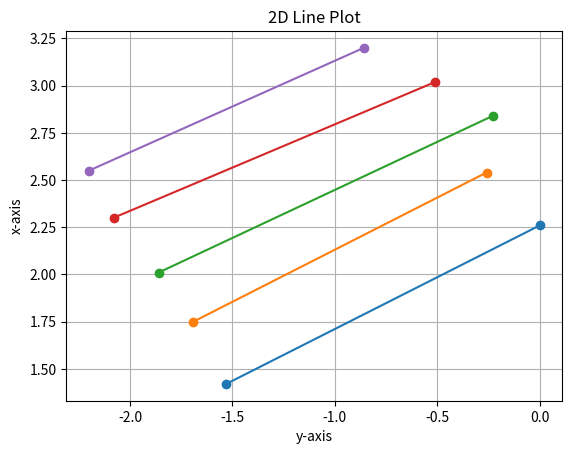

This figure's Python source:
import matplotlib.pyplot as plt
import numpy as np

# Data
lines = np.array(
[[1.42, 1.53, 2.26, 0.  ],
 [1.75, 1.69, 2.54, 0.26],
 [2.01, 1.86, 2.84, 0.23],
 [2.3,  2.08, 3.02, 0.51],
 [2.55, 2.2,  3.2,  0.86]]
)

# Plotting
plt.figure()
for line in lines:
    y1, x1, y2, x2 = line
    plt.plot([-x1, -x2], [y1, y2], marker='o')

plt.xlabel('y-axis')
plt.ylabel('x-axis')
plt.title('2D Line Plot')
plt.grid(True)
plt.show()